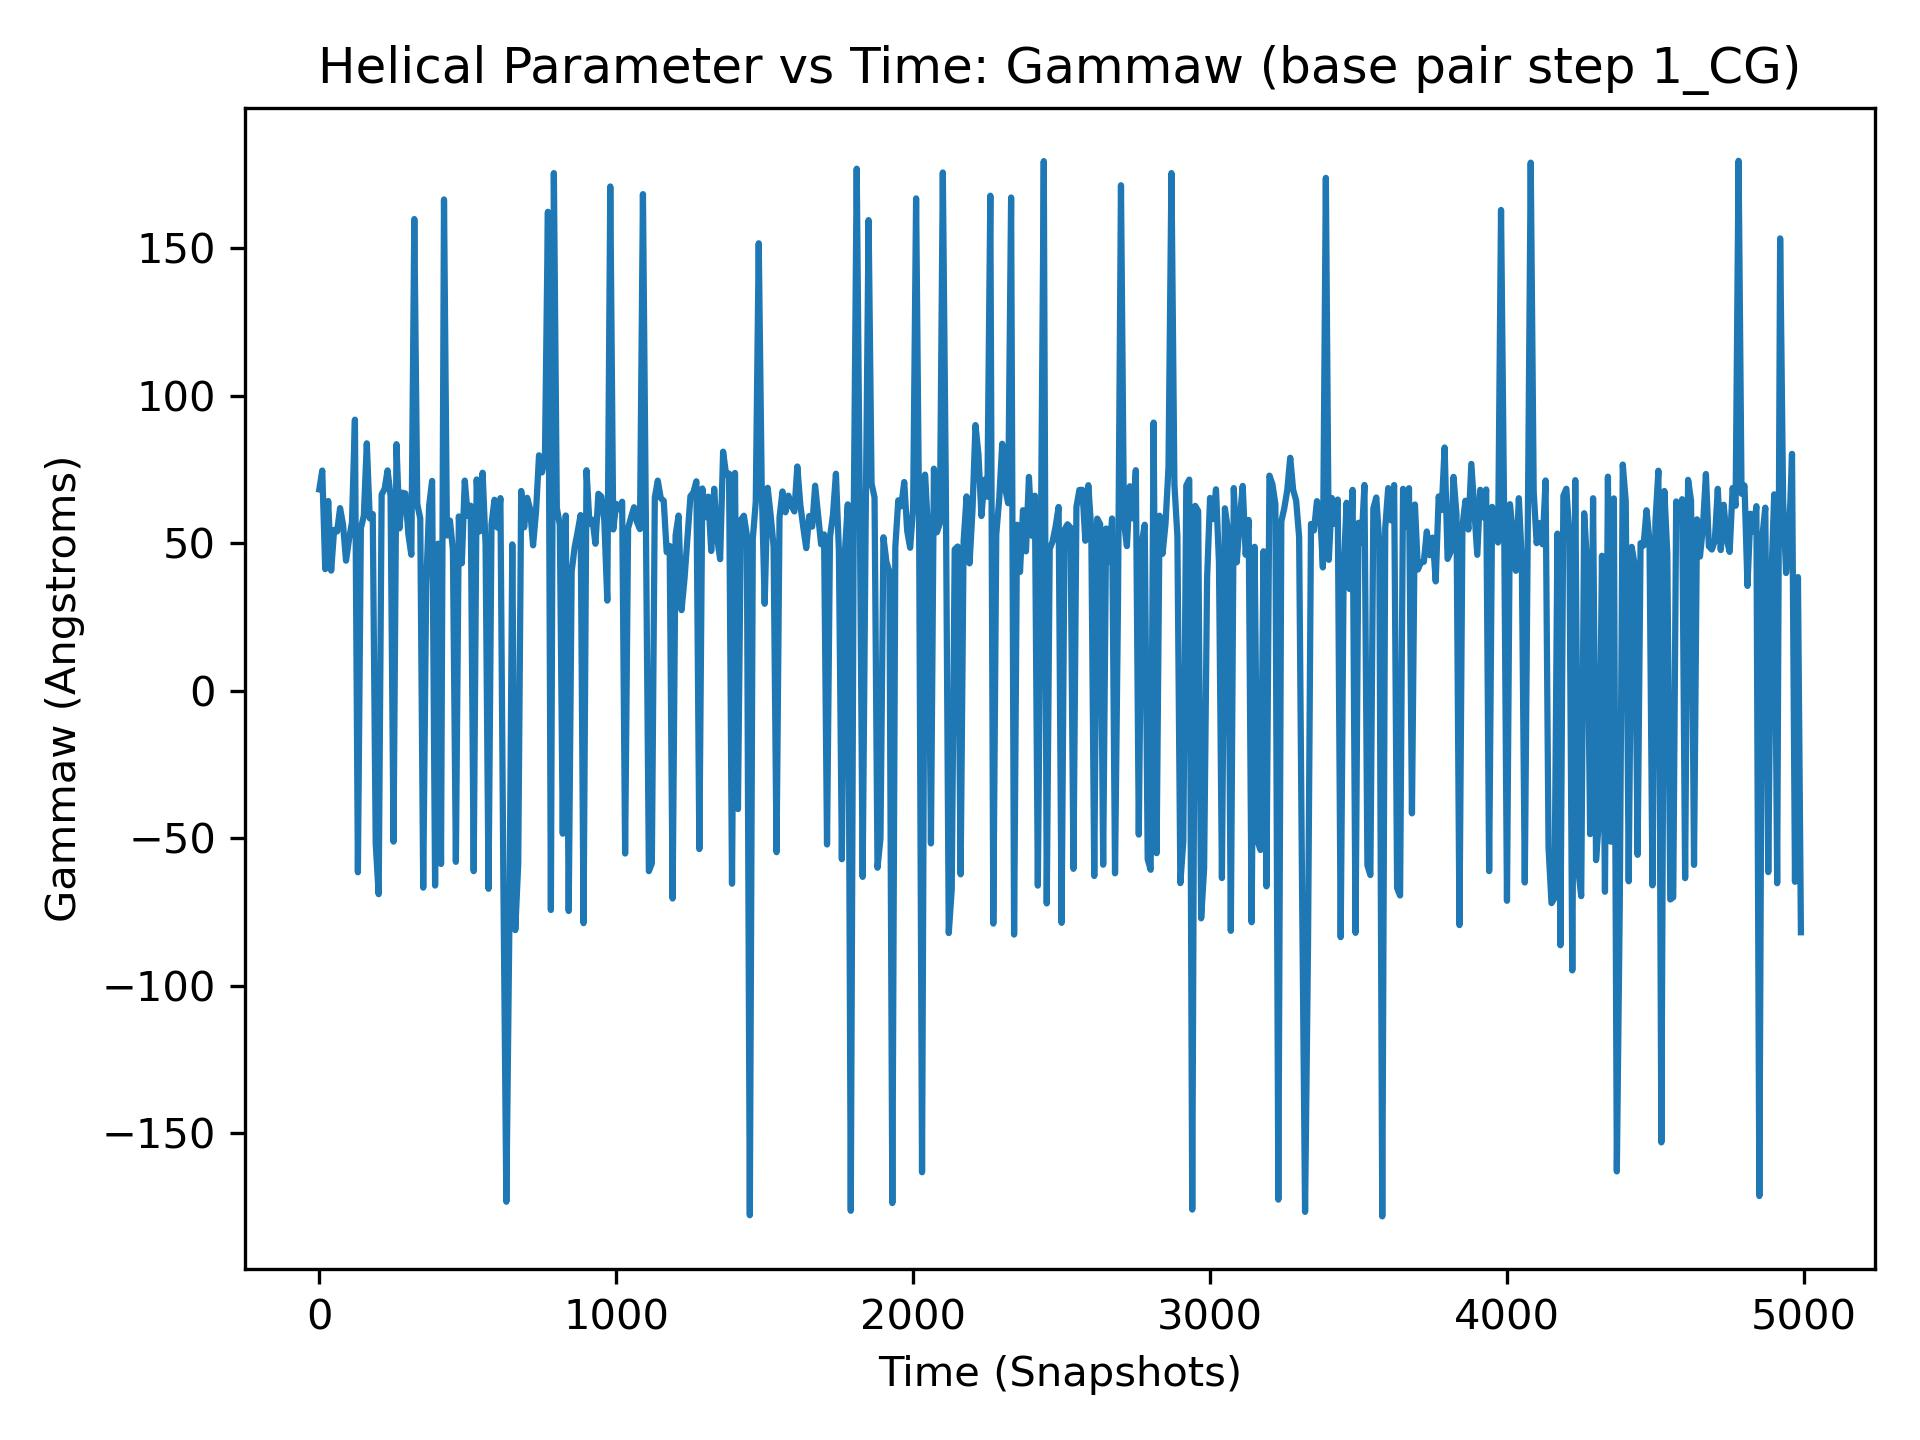

Source data for this figure (header and first rows):
, 1_CG
0, 68.21
1, 67.97
2, -171.7
3, 66.3
4, 57.75
5, 82.6
6, 61.68
7, 69.39
8, 35.79
9, 45.01
10, 74.59
11, 44.52
12, 51.97
13, 63.86
14, 72.93
15, 36.56
16, -175.6
17, -179.6
18, 175.7
19, 72.71
20, 41.18
21, 47.71
22, 62.32
23, 36.75
24, 50.41
25, 65.58
26, 46.09
27, 37.68
28, 57.08
29, 43.39
30, 64.27
31, 22.95
32, 42.88
33, 44.81
34, 60.29
35, 45.56
36, 67.85
37, 50.98
38, 55.72
39, 56.29
40, 40.68
41, 65.62
42, 36.51
43, 46.29
44, 48.51
45, 57.58
46, 55.62
47, 77.5
48, 72.42
49, 67.71
50, 54.49
51, 48.54
52, 63.48
53, -84.12
54, 60.45
55, 61.59
56, 74.56
57, 70.49
58, 62.57
59, 48.63
... 4,940 more rows
